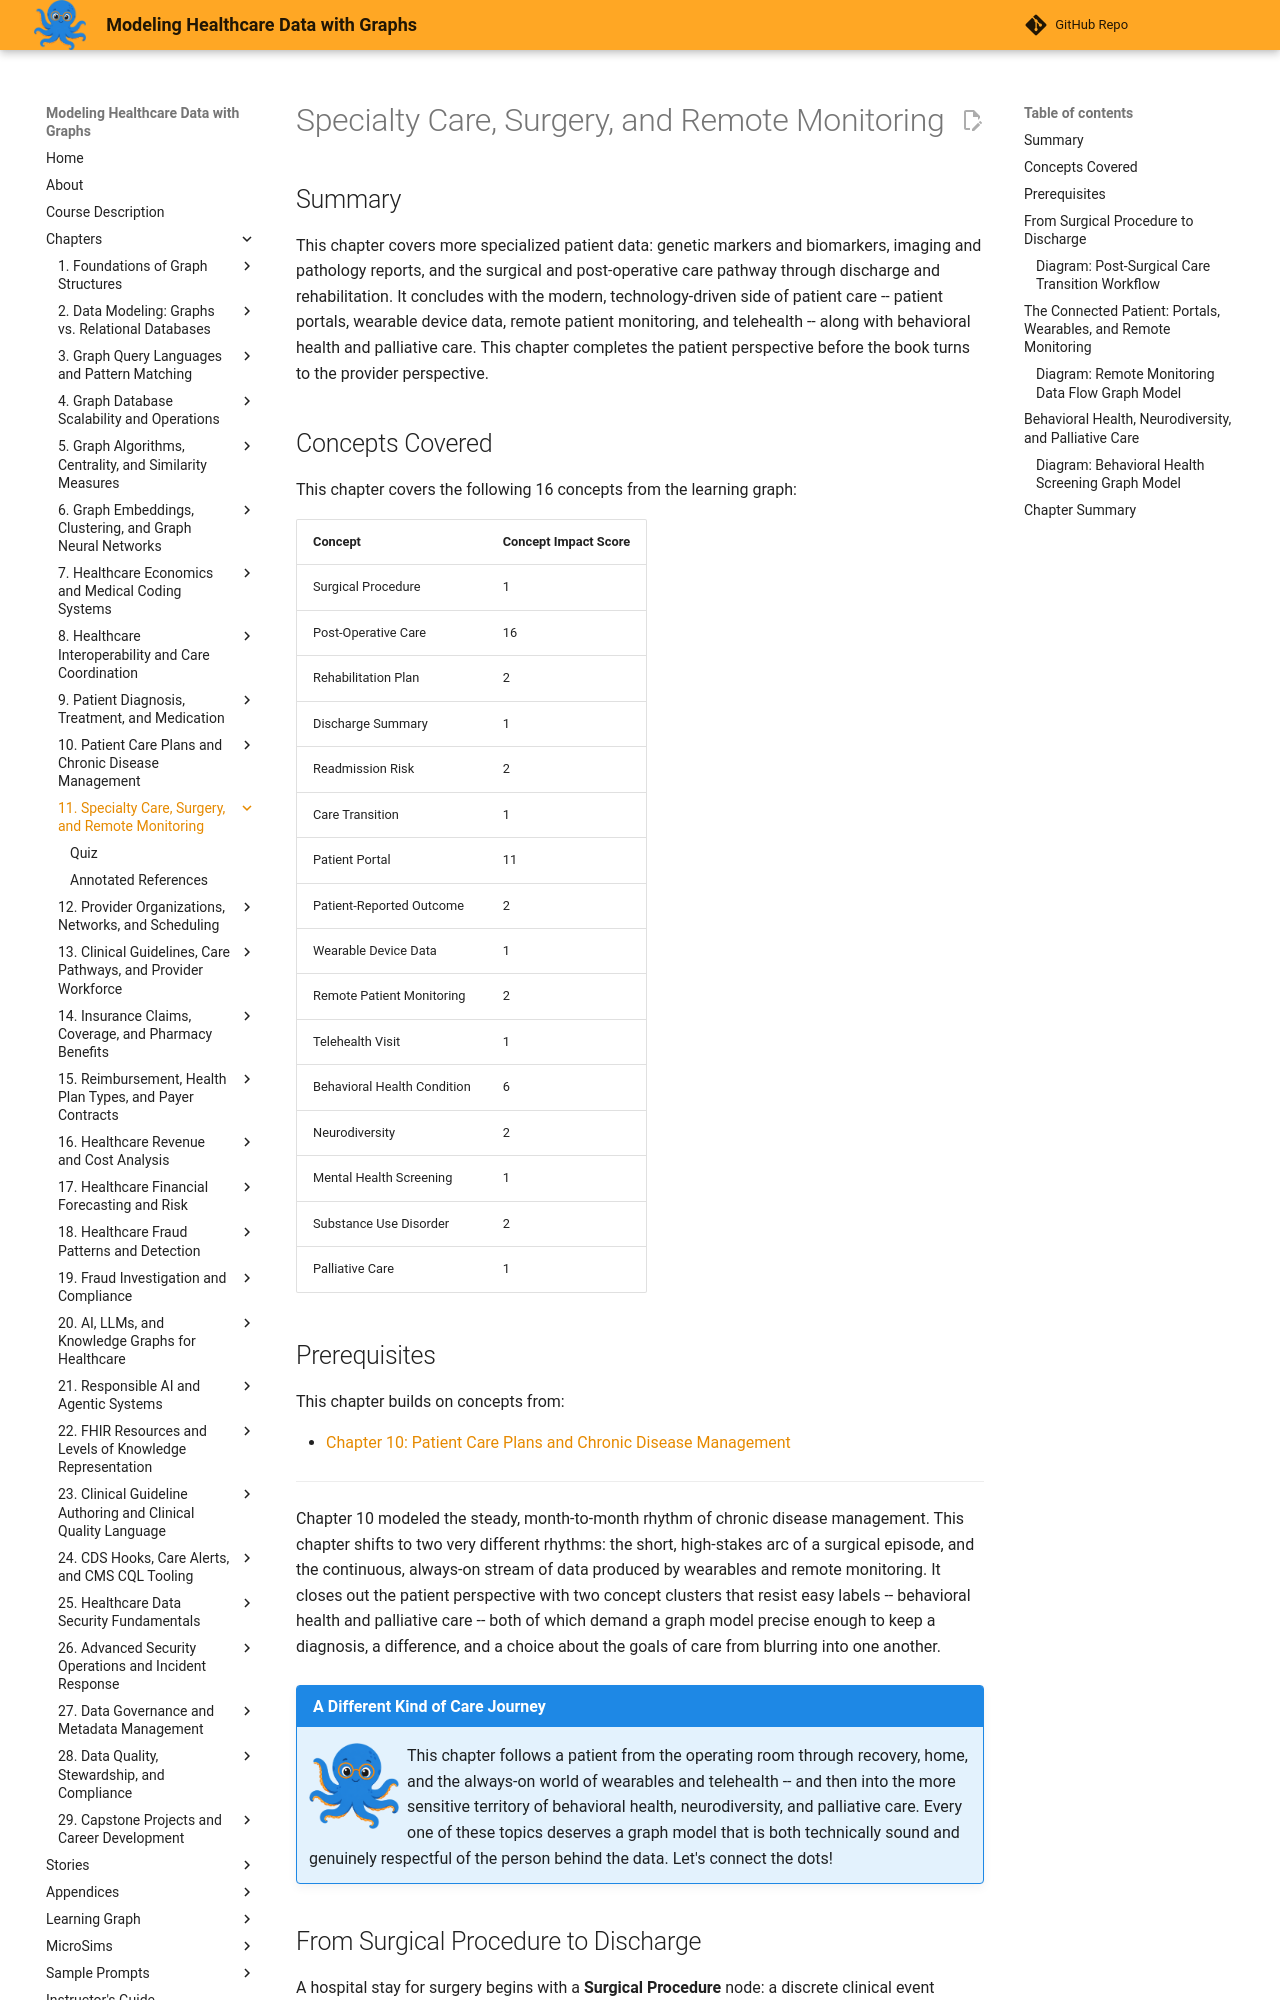

repository: dmccreary/modeling-healthcare-data · page: chapters/11-specialty-care-surgery-remote-monitoring/index.html · generator: mkdocs

---
title: Specialty Care, Surgery, and Remote Monitoring
description: Models the post-surgical care pathway, remote monitoring and telehealth data, and behavioral health, neurodiversity, and palliative care as graphs.
generated_by: claude skill chapter-content-generator
date: 2026-09-07 14:10:10
version: 1.10
---

# Specialty Care, Surgery, and Remote Monitoring

## Summary

This chapter covers more specialized patient data: genetic markers and biomarkers, imaging and pathology reports, and the surgical and post-operative care pathway through discharge and rehabilitation. It concludes with the modern, technology-driven side of patient care -- patient portals, wearable device data, remote patient monitoring, and telehealth -- along with behavioral health and palliative care. This chapter completes the patient perspective before the book turns to the provider perspective.

## Concepts Covered

This chapter covers the following 16 concepts from the learning graph:

| Concept | Concept Impact Score |
|---------|-----------------------|
| Surgical Procedure | 1 |
| Post-Operative Care | 16 |
| Rehabilitation Plan | 2 |
| Discharge Summary | 1 |
| Readmission Risk | 2 |
| Care Transition | 1 |
| Patient Portal | 11 |
| Patient-Reported Outcome | 2 |
| Wearable Device Data | 1 |
| Remote Patient Monitoring | 2 |
| Telehealth Visit | 1 |
| Behavioral Health Condition | 6 |
| Neurodiversity | 2 |
| Mental Health Screening | 1 |
| Substance Use Disorder | 2 |
| Palliative Care | 1 |

## Prerequisites

This chapter builds on concepts from:

- [Chapter 10: Patient Care Plans and Chronic Disease Management](../10-patient-care-plans-chronic-disease/index.md)

---

Chapter 10 modeled the steady, month-to-month rhythm of chronic disease
management. This chapter shifts to two very different rhythms: the short,
high-stakes arc of a surgical episode, and the continuous, always-on stream
of data produced by wearables and remote monitoring. It closes out the
patient perspective with two concept clusters that resist easy labels --
behavioral health and palliative care -- both of which demand a graph model
precise enough to keep a diagnosis, a difference, and a choice about the
goals of care from blurring into one another.

!!! mascot-welcome "A Different Kind of Care Journey"
    ![Sage waving welcome](../../img/mascot/welcome.png){ class="mascot-admonition-img" }
    This chapter follows a patient from the operating room through recovery, home, and the always-on world of wearables and telehealth -- and then into the more sensitive territory of behavioral health, neurodiversity, and palliative care. Every one of these topics deserves a graph model that is both technically sound and genuinely respectful of the person behind the data. Let's connect the dots!
